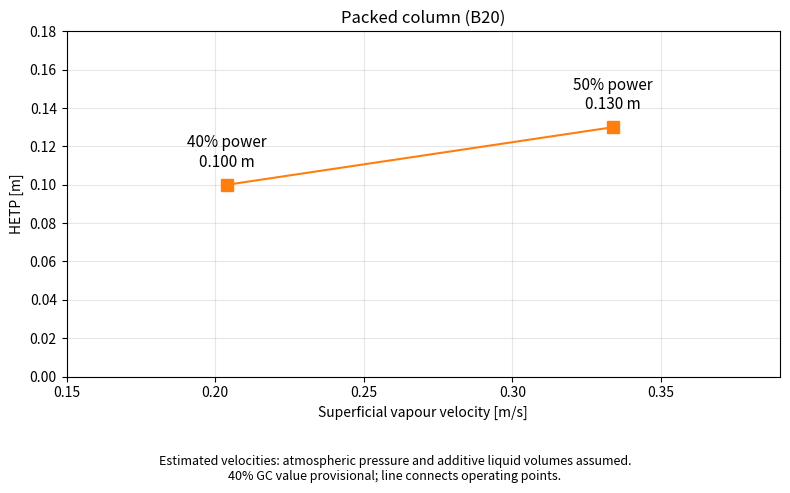

Write Python code to recreate this figure.
import numpy as np
import matplotlib.pyplot as plt


def vapour_velocity(reflux, abv, temperature_c, diameter, pressure):
    """Estimate superficial velocity assuming additive liquid volumes."""
    phi = abv / 100
    rho_ethanol = 0.789  # g/mL
    rho_water = 1.000   # g/mL
    M_ethanol = 46.07   # g/mol
    M_water = 18.015    # g/mol
    R = 8.314462        # J/(mol K)

    molar_flow = (reflux / 60) * (
        phi * rho_ethanol / M_ethanol
        + (1 - phi) * rho_water / M_water
    )

    temperature_k = temperature_c + 273.15
    vapour_flow = molar_flow * R * temperature_k / pressure
    area = np.pi * diameter**2 / 4

    return vapour_flow / area


def main():
    power = np.array([40, 50])
    reflux = np.array([40.4, 61.0])          # mL/min
    temperature_c = np.array([75.2, 74.8])  # °C
    abv = np.array([90.429, 85.820])        # vol%

    # The 40% GC value, 90.429 vol%, is provisional.
    # Samples and reflux readings must represent the same operating point.
    diameter = 0.050    # m
    pressure = 101300   # Pa, assumed atmospheric pressure

    packing_height = 1.3                # m
    total_stages = np.array([14, 11])   # Including reboiler

    packing_stages = total_stages - 1
    hetp = packing_height / packing_stages

    velocity = vapour_velocity(
        reflux,
        abv,
        temperature_c,
        diameter,
        pressure
    )

    fig, ax = plt.subplots(figsize=(8, 5))

    ax.plot(
        velocity,
        hetp,
        marker="s",
        markersize=8,
        linewidth=1.5,
        color="tab:orange"
    )

    for p, v, h in zip(power, velocity, hetp):
        ax.annotate(
            f"{p}% power\n{h:.3f} m",
            xy=(v, h),
            xytext=(0, 13),
            textcoords="offset points",
            ha="center",
            fontsize=11
        )

    ax.set_title("Packed column (B20)")
    ax.set_xlabel("Superficial vapour velocity [m/s]")
    ax.set_ylabel("HETP [m]")
    ax.set_xlim(0.15, 0.39)
    ax.set_ylim(0, 0.18)
    ax.grid(alpha=0.3)

    fig.text(
        0.5, 0.03,
        "Estimated velocities: atmospheric pressure and additive "
        "liquid volumes assumed.\n"
        "40% GC value provisional; line connects operating points.",
        ha="center",
        fontsize=9
    )

    fig.tight_layout(rect=[0, 0.12, 1, 1])

    fig.savefig(
        "packed_hetp_vs_velocity.png",
        dpi=300,
        bbox_inches="tight"
    )

    for p, n, v, h in zip(power, packing_stages, velocity, hetp):
        print(f"\n{p}% boiler power")
        print(f"Theoretical stages in packing: {n}")
        print(f"Superficial vapour velocity: {v:.4f} m/s")
        print(f"HETP: {h:.3f} m")

    plt.show()


if __name__ == "__main__":
    main()
